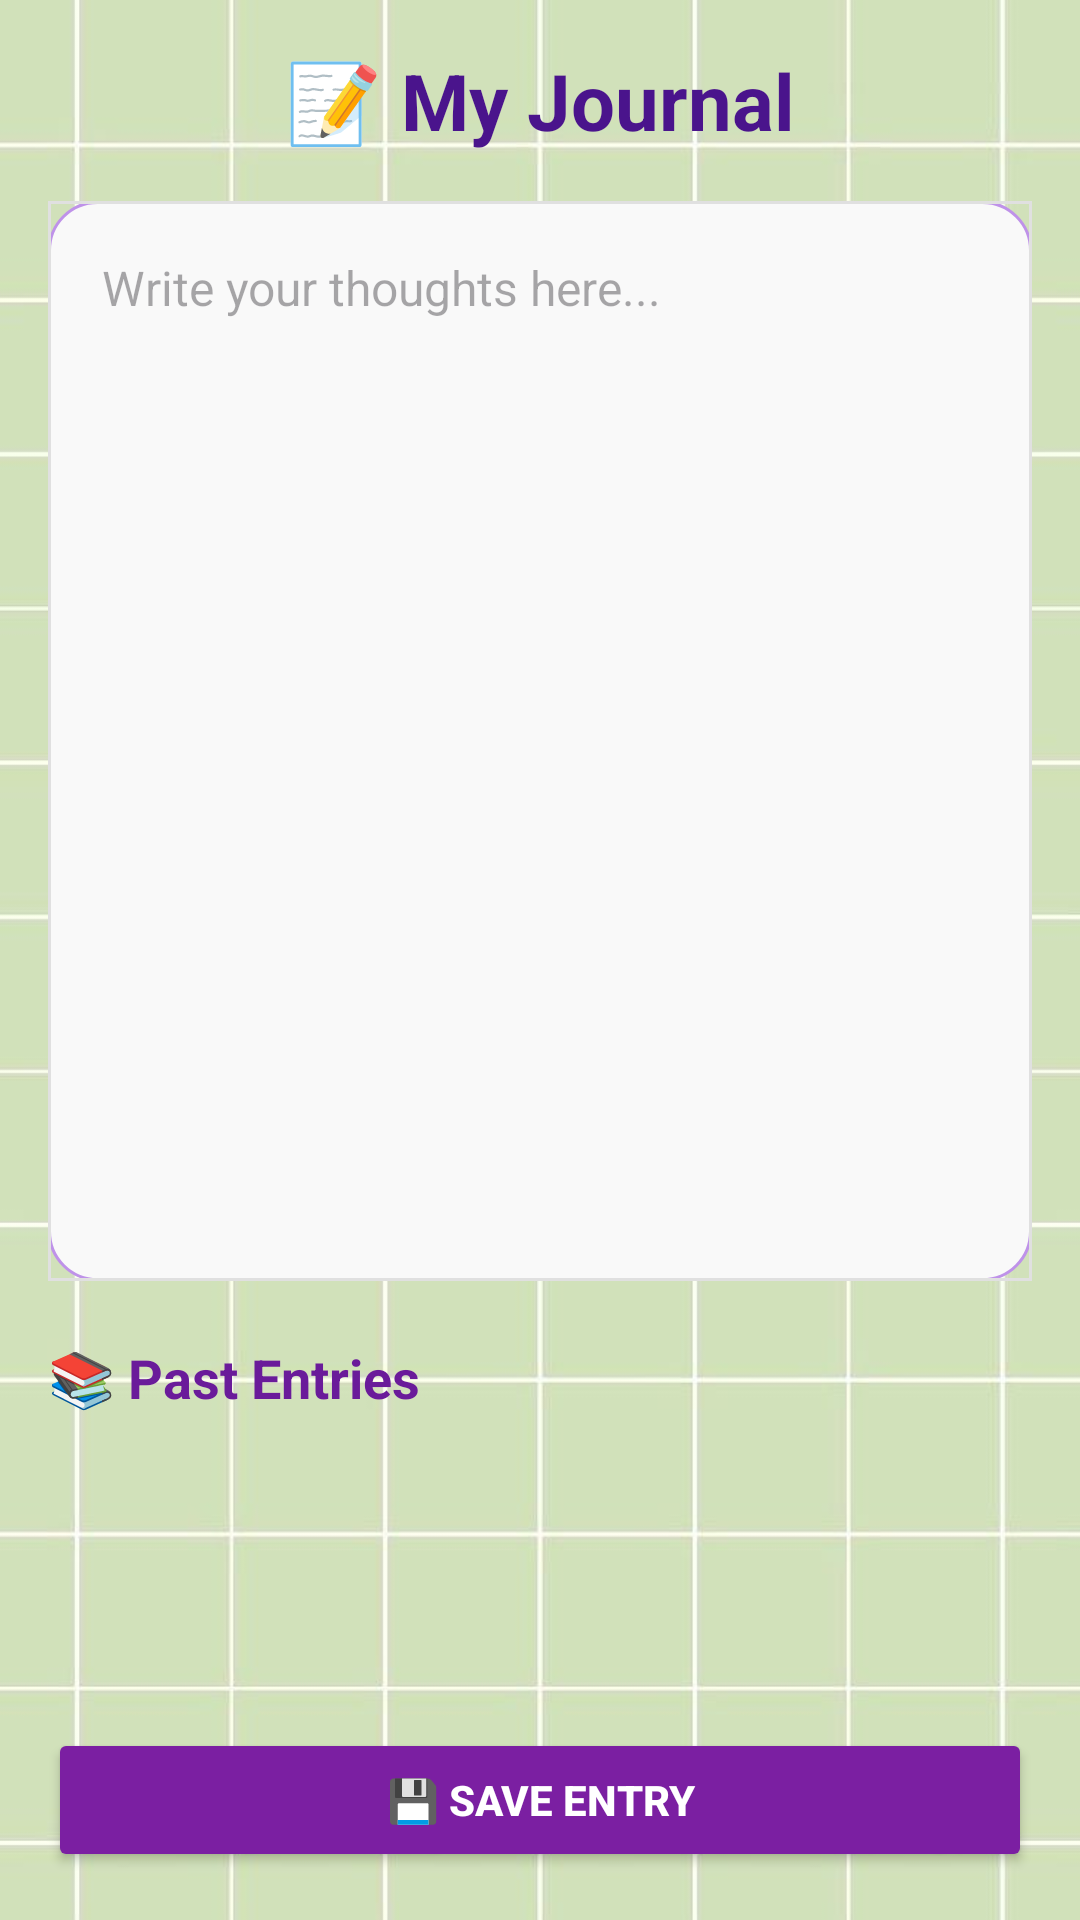

Here is an Android app screen rendered from its layout file. Give the layout XML and the strings, colors and styles it references.
<!-- AndroidManifest.xml: application theme Theme.Virtual -->
<!-- res/layout/activity_journal.xml -->
<?xml version="1.0" encoding="utf-8"?>
<RelativeLayout xmlns:android="http://schemas.android.com/apk/res/android"
    android:id="@+id/rootLayout"
    android:layout_width="match_parent"
    android:layout_height="match_parent"
    android:background="@drawable/grid_bg"
    android:padding="16dp">

    
    <TextView
        android:id="@+id/titleJournal"
        android:layout_width="wrap_content"
        android:layout_height="wrap_content"
        android:text="📝 My Journal"
        android:textSize="26sp"
        android:textStyle="bold"
        android:textColor="#4A148C"
        android:layout_centerHorizontal="true" />

    
    <EditText
        android:id="@+id/editJournal"
        android:layout_width="match_parent"
        android:layout_height="360dp"
        android:layout_below="@id/titleJournal"
        android:layout_marginTop="16dp"
        android:hint="Write your thoughts here..."
        android:background="@drawable/lined_notebook_background"
        android:gravity="top|start"
        android:padding="18dp"
        android:textColor="#000000"
        android:textSize="16sp"
        android:textCursorDrawable="@null" />

    
    <TextView
        android:id="@+id/textPastEntries"
        android:layout_width="wrap_content"
        android:layout_height="wrap_content"
        android:text="📚 Past Entries"
        android:textStyle="bold"
        android:textSize="18sp"
        android:textColor="#6A1B9A"
        android:layout_below="@id/editJournal"
        android:layout_marginTop="20dp" />

    
    <ScrollView
        android:id="@+id/scrollPast"
        android:layout_width="match_parent"
        android:layout_height="220dp"
        android:layout_below="@id/textPastEntries"
        android:layout_above="@+id/buttonSave"
        android:layout_marginTop="10dp"
        android:fillViewport="true">

        <LinearLayout
            android:id="@+id/entryList"
            android:layout_width="match_parent"
            android:layout_height="wrap_content"
            android:orientation="vertical" />
    </ScrollView>

    
    <Button
        android:id="@+id/buttonSave"
        android:layout_width="match_parent"
        android:layout_height="wrap_content"
        android:text="💾 Save Entry"
        android:textStyle="bold"
        android:textColor="#FFFFFF"
        android:backgroundTint="#7B1FA2"
        android:layout_alignParentBottom="true" />

</RelativeLayout>
<!-- resources referenced by this layout -->
<resources>
  <!-- drawable grid_bg: jpg bitmap (drawable, 38458 bytes) -->
  <!-- drawable lined_notebook_background (drawable) -->
  <?xml version="1.0" encoding="utf-8"?>
  <layer-list xmlns:android="http://schemas.android.com/apk/res/android">
      <item>
          <shape android:shape="rectangle">
              <solid android:color="#f9f9f9" />
              <stroke android:width="1dp" android:color="#bf92e9" />
              <corners android:radius="16dp" />
          </shape>
      </item>
  
      
      <item>
          <shape android:shape="rectangle">
              <size android:height="50dp" />
              <stroke android:width="1dp" android:color="#E0E0E0" />
          </shape>
      </item>
  </layer-list>
  <style name="Theme.Virtual" parent="Base.Theme.Virtual" />
  <style name="Base.Theme.Virtual" parent="Theme.Material3.DayNight.NoActionBar">
          
          
      </style>
</resources>
